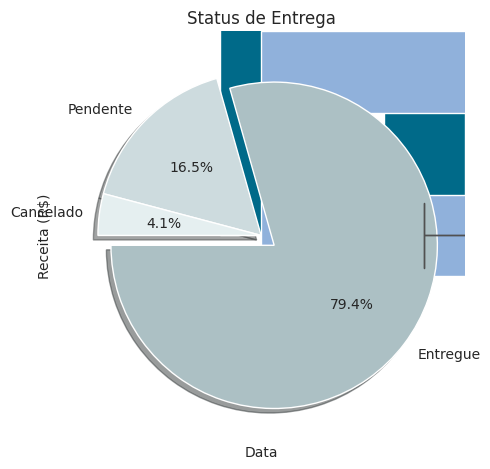

This figure's Python source:
#Projeto Análise Exploratória de Dados de Vendas

'''
Estudo de Caso: Uma empresa de e-commerce possui um volume significativo de dados sobre suas vendas online, contudo por inconsistências nos dados não é possível gerar análises assertivas sobre as vendas
Objetivo do Projeto: Realizar o tratamento dos dados e análise exploratória
'''

#Importação de pacotes
import pandas
import numpy
import matplotlib.pyplot
from matplotlib.ticker import FuncFormatter
import seaborn

def formatamoeda(valor_eixo, posicao):
    '''
    Docstring for formatamoeda
    Formatação dos valores dos gráficos.
    
    :param valor_eixo: valor
    :param posicao: posição
    
    '''
    return f'{valor_eixo:,.0f}'.replace(',', '.')

#Padronização dos gráficos gerados
seaborn.set_style('whitegrid')
matplotlib.pyplot.rcParams['figure.figsize'] = (12,6)

#===================================
#Gerar base de dados fictícios 
#===================================
numpy.random.seed(42)

dados_vendas = {
    'ID_Pedido': numpy.random.randint(1000, 1101, size = 100),
    'Data_Compra': pandas.to_datetime(pandas.date_range(start = '2025-03-01', periods = 100, freq = 'D')) - pandas.to_timedelta(numpy.random.randint(0, 30, size = 100), unit = 'd'),
    'ID_Cliente': numpy.random.randint(100, 150, size = 100),
    'Produto': numpy.random.choice(['Smartphone', 'Notebook', 'Fone de ouvido', 'SmartWatch', 'Teclado Mecânico'], size = 100),
    'Quantidade': numpy.random.randint(1, 5, size = 100),
    'Preço_Unitario': [5999.90, 8500.00, 799.50, 2100.00, 850.00] *20,
    'Status_Entrega': numpy.random.choice(['Entregue', 'Pendente', 'Cancelado'], size = 100, p = [0.8, 0.15, 0.05])
}

DataFrame_vendas = pandas.DataFrame(dados_vendas)
DataFrame_vendas['Categoria'] = DataFrame_vendas['Produto'].apply(lambda x: 'Eletrônicos' if x in ['Smartphone', 'Notebook'] else 'Acessórios')


#Gerar Problemas de valores ausentes

DataFrame_vendas.loc[5:10, 'Quantidade'] = numpy.nan
DataFrame_vendas.loc[20:22, 'Status_Entrega'] = numpy.nan
DataFrame_vendas.loc[30, 'ID_Cliente'] = numpy.nan

#Gerar dados duplicados das 3 primeiras linhas
DataFrame_vendas = pandas.concat([DataFrame_vendas, DataFrame_vendas.head(3)], ignore_index= True) 

#Gerar tipos de dados incorretos
DataFrame_vendas['Preço_Unitario'] = DataFrame_vendas['Preço_Unitario'].astype(str)
DataFrame_vendas.loc[15,'Preço_Unitario'] = 'valor_invalido'
DataFrame_vendas['ID_Cliente'] = DataFrame_vendas['ID_Cliente'].astype(str)

#Gerar Outliers
DataFrame_vendas.loc[70, 'Quantidade'] = 50 

print('Dados gerados com sucesso!')

#===============================
#Análise Exploratória de Dados
#===============================

#Objetivo: identificar erros na base de dados (tipo de dados, valores ausentes, outliers etc)
print('-'*50)
print('Informações gerais da base:')
print('-'*50)
print(DataFrame_vendas.info())
print('-'*50)
print(f'Qnt de Valores ausentes:\n{DataFrame_vendas.isna().sum()} ')
print('-'*50)
print(f'Número de registros duplicados: {DataFrame_vendas.duplicated().sum()}')
print('-'*50)
print('Estatística Descritiva - Colunas Numéricas')
print(DataFrame_vendas.describe())
print('-'*50)
print('Estatística Descritiva - Colunas Categóricas')
print(DataFrame_vendas.describe(include= [object]))
print('-'*50)
print('Tipo de Dados')
print(DataFrame_vendas.dtypes)


#==============================
#LIMPEZA E PRÉ PROCESSAMENTO
#==============================

#Copia para evitar perda de dados
DataFrame_vendas_limpo = DataFrame_vendas

#1. Corrigir tipo de dados para ID_Cliente e Preco_Unitario

#coerce força a manter NAn
DataFrame_vendas_limpo['ID_Cliente'] = pandas.to_numeric(DataFrame_vendas_limpo['ID_Cliente'], errors = 'coerce').astype('Int64') 
DataFrame_vendas_limpo['Preço_Unitario'] = pandas.to_numeric(DataFrame_vendas_limpo['Preço_Unitario'], errors='coerce')

print(DataFrame_vendas_limpo.info())

#2. Tratar valores ausentes

#Para o tratamento da coluna Quantidade será usada a Mediana
medianaQtd = DataFrame_vendas_limpo['Quantidade'].median()
DataFrame_vendas_limpo.fillna({'Quantidade': medianaQtd}, inplace = True)

#Para o tratamento da coluna Status Entrega será usada Moda
modaStatus = DataFrame_vendas_limpo['Status_Entrega'].mode()[0] 
DataFrame_vendas_limpo.fillna({'Status_Entrega': modaStatus}, inplace = True)

#ID Cliente e Preço não é possível inferir -> será tratado através da exclusão

DataFrame_vendas_limpo = DataFrame_vendas_limpo.dropna(subset=['ID_Cliente','Preço_Unitario'])


#3. Remover duplicados

DataFrame_vendas_limpo.drop_duplicates(inplace=True)
print(DataFrame_vendas_limpo.info())

#4. Verificar outliers

seaborn.boxplot(x = DataFrame_vendas_limpo['Quantidade'])
matplotlib.pyplot.title('Boxplot de Quantidade')
matplotlib.pyplot.show()

#remover valores distantes 3 desvio padrão da media
limite_superior = DataFrame_vendas_limpo['Quantidade'].mean() + 3 * DataFrame_vendas_limpo['Quantidade'].std()
DataFrame_vendas_limpo = DataFrame_vendas_limpo[DataFrame_vendas_limpo['Quantidade'] < limite_superior]

#Resultado do tratamento de Outlier

seaborn.boxplot(x = DataFrame_vendas_limpo['Quantidade'])
matplotlib.pyplot.title('Boxplot de Quantidade')
matplotlib.pyplot.show()

#Validação após limpeza

print(DataFrame_vendas_limpo.info())
print('Valores ausentes: ', DataFrame_vendas_limpo.duplicated().sum())

#==========================
#Engenharia de Atributos
#==========================

#1. Cálculo do Total por pedido

DataFrame_vendas_limpo['Total'] = DataFrame_vendas_limpo['Quantidade']*DataFrame_vendas_limpo['Preço_Unitario']

#2. Total de receita de pedidos entregues (cancelados e pendentes não entram na receita)

entregues = DataFrame_vendas_limpo[DataFrame_vendas_limpo['Status_Entrega'] == 'Entregue']
print(entregues.head())
receita_vendas = entregues['Total'].sum()
print(f'A receita de vendas é: R$ {receita_vendas:.2f}')

#3. Receita por categoria

receita_categoria = entregues.groupby('Categoria')['Total'].sum().sort_values(ascending=False) #organizar decrescente
print('-'*30)
print('A receita por categoria é: ')
print(receita_categoria)

#4. Produto mais vendido em quantidade

produto_maisvendido = entregues.groupby('Produto')['Quantidade'].sum().sort_values(ascending=False)
print('-'*30)
print('A quantidade de produtos vendidos é:')
print(produto_maisvendido)

#Receita ao longo do tempo

receita_dia = entregues.set_index('Data_Compra').resample('D')['Total'].sum() #total de todos os dias
print('-'*30)
print('A quantidade de produtos vendidos é:')
print(receita_dia)


#===========================
#Visualização de dados
#===========================

#Gráfico por categoria

grafico = receita_categoria.plot(kind= 'bar', color = '#006a89')
grafico.yaxis.set_major_formatter(FuncFormatter(formatamoeda))
matplotlib.pyplot.title('Receita por Categoria')
matplotlib.pyplot.xlabel('Categoria')
matplotlib.pyplot.ylabel('Receita (R$)')
matplotlib.pyplot.xticks(rotation = 0)
matplotlib.pyplot.show()

#Gráfico quantidade vendida por produto
produto_maisvendido.plot(kind = 'barh', color = '#90b1db')
matplotlib.pyplot.title('Quantidade vendida por produto')
matplotlib.pyplot.xlabel('Quantidade (unidades)')
matplotlib.pyplot.ylabel('Produto')
matplotlib.pyplot.gca().invert_yaxis() 
matplotlib.pyplot.show()

#Gráfico tendência de vendas pelo tempo
linha = receita_dia.plot(kind = 'line', marker = '.', linestyle = '--')
linha.yaxis.set_major_formatter(FuncFormatter(formatamoeda))
matplotlib.pyplot.title('Receita por dia')
matplotlib.pyplot.xlabel('Data')
matplotlib.pyplot.ylabel('Receita (R$)')
matplotlib.pyplot.grid(True)
matplotlib.pyplot.show()

#Gráfico Distribuição Status Entrega

status_cont = DataFrame_vendas_limpo['Status_Entrega'].value_counts() 
maior_indice = status_cont.argmax()
explode = [0.1 if i == maior_indice else 0 for i in range(len(status_cont))]

matplotlib.pyplot.pie(status_cont,
                      labels = status_cont.index,
                      startangle= 180,
                      autopct= '%1.1f%%',
                      colors= ['#acc0c4','#cddbde','#e5eff0'],
                      explode=  explode,
                      shadow= True
)   
matplotlib.pyplot.title('Status de Entrega')
matplotlib.pyplot.show()
